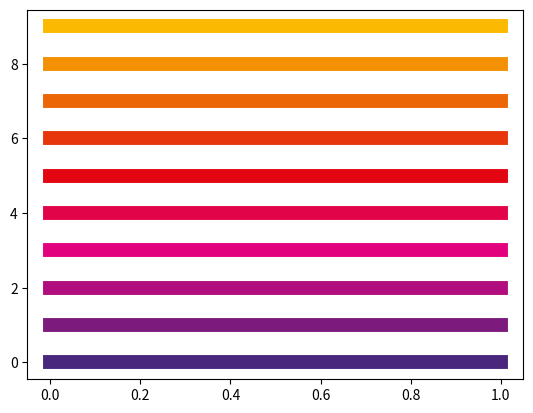
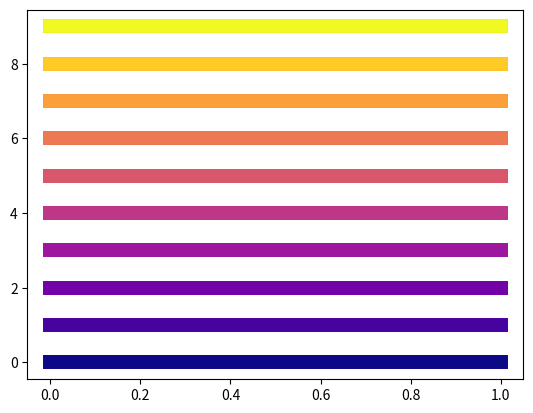

The matplotlib source for these figures, in order:
import numpy as np
import matplotlib.pyplot as plt


__all__ = [
    "Colors",
    "JCOLORS",
    "hex_to_rgb",
    "interpolate_color_list",
    "interpolate_colors",
    "visualize_color_list",
    "get_n_colors_from_cmap",
]
# ===============================================================================================


class Colors:
    def __init__(self):
        self.lmu = "#00883a"
        self.cvgroup = "#131285"
        self.meta = '#0064E0'
        self.spezi = ['#49277d', '#e3027e', '#e10612', '#ec6605', '#fbb901']
        self.fivemap = ['#FFD700', '#ff7f0e', '#d62728', '#9467bd', '#1f77b4']
        self.pyplot = ['#1f77b4', '#ff7f0e', '#2ca02c', '#d62728', '#9467bd', '#8c564b', '#e377c2', '#7f7f7f', '#bcbd22', '#17becf']
    
    def __repr__(self):
        return_str = ""
        for color in self.__dict__.keys():
            dtype = type(self.__dict__[color])
            if dtype == str:
                return_str += f"{color:<12}: {self.__dict__[color]}\n"
            elif dtype == list:
                length = len(self.__dict__[color])
                return_str += f"{color + f' ({length})':<12}: {self.__dict__[color]}\n"
        return return_str
    

JCOLORS = Colors()


""" Functions """


def hex_to_rgb(hex):
    assert isinstance(hex, str), "Hex color must be a string"
    if hex[0] == '#': hex = hex.lstrip('#')
    assert len(hex) == 6, "Hex color must be 6 characters long"
    return tuple(int(hex[i:i+2], 16) for i in (0, 2, 4))


def interpolate_color_list(clist=None, n=5):
    if clist is None:
        clist = JCOLORS.spezi
    if isinstance(clist[0], str):       # convert from hex to rgb
        clist = [hex_to_rgb(color) for color in clist]
    if isinstance(clist[0][0], int):    # convert from rgb to float
        clist = [(r/255, g/255, b/255) for r, g, b in clist]

    c = len(clist)
    if n < c: return clist[:n]
    
    total_new_colors = n - c
    num_segments = c - 1
    colors_per_segment = total_new_colors // num_segments
    remainder = total_new_colors % num_segments
    
    result = []
    for i in range(c - 1):
        start_color = np.array(clist[i])
        end_color = np.array(clist[i + 1])
        result.append(clist[i])
        segment_colors = colors_per_segment + (1 if i < remainder else 0)
        for t in range(1, segment_colors + 1):
            interp_color = start_color + (end_color - start_color) * (t / (segment_colors + 1))
            result.append(tuple(interp_color))
    result.append(clist[-1])
    return result


def interpolate_colors(n, color1=(0.60156, 0, 0.99218), color2=(0.86328, 0.47656, 0.31250)):
    red_difference = color2[0]-color1[0]
    green_difference = color2[1]-color1[1]
    blue_difference = color2[2]-color1[2]

    red_delta = red_difference/n
    green_delta = green_difference/n
    blue_delta = blue_difference/n

    _colors = [
        (color1[0] + (red_delta * i), color1[1] + (green_delta * i), color1[2] + (blue_delta * i))
        for i in range(n)
    ]
    return _colors


def get_n_colors_from_cmap(cmap='plasma', n=10):
    assert n > 1, f"Number of colors must be greater than 1, got {n}"
    cmap = plt.get_cmap(cmap)
    colors = [cmap(i / (n - 1))[:3] for i in range(n)]
    return colors


def visualize_color_list(clist, ax=None):
    if ax is None: fig, ax = plt.subplots()
    for i, c in enumerate(clist):
        ax.plot([0, 1], [i, i], color=c, linewidth=10)
    return ax


if __name__ == "__main__":
    # _Colors
    print(JCOLORS)

    # interpolate and visualize colors
    interpolated_colors = interpolate_color_list(JCOLORS.spezi, 10)
    fix, ax = plt.subplots()
    visualize_color_list(interpolated_colors, ax)
    plt.savefig("_interpolate_color_list.png")

    # interpolate_colors
    colors = interpolate_colors(10)
    fig, ax = plt.subplots()
    visualize_color_list(colors, ax)
    plt.savefig("_interpolate_colors.png")

    # get_n_colors_from_cmap
    cmap_colors = get_n_colors_from_cmap('plasma', 10)
    for i, c in enumerate(cmap_colors):
        plt.plot([0, 1], [i, i], color=c, linewidth=10)
    plt.savefig("_get_n_colors_from_cmap.png")
    print("Colors from colormap:", len(cmap_colors))
